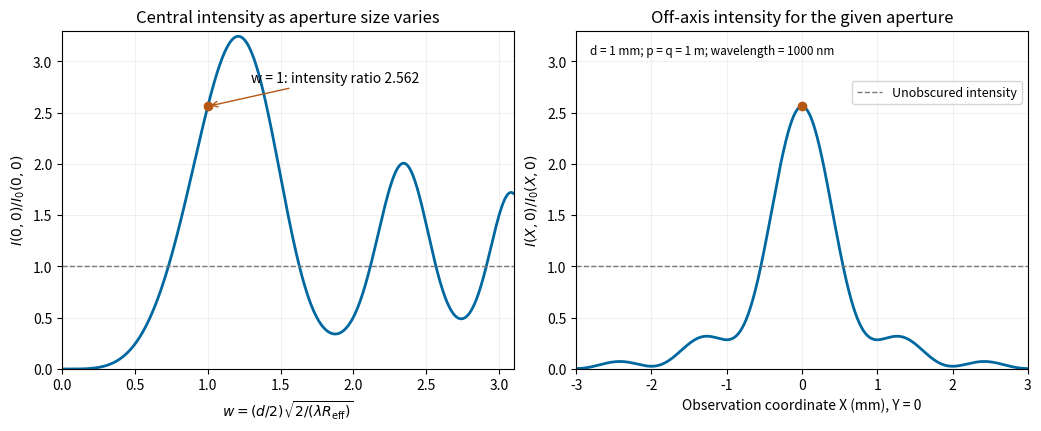

The script that saved this image: (Note: this script raises an exception after producing the figure.)
"""Original square-aperture Fresnel calculations; tested with Python 3.14.

Uses the root pyproject.toml NumPy/Matplotlib dependencies, without SciPy.
Gauss-Legendre quadrature evaluates finite Fresnel integrals. Writes the PNG
basename in the current working directory.
"""

from pathlib import Path

import matplotlib

matplotlib.use("Agg")
import matplotlib.pyplot as plt
import numpy as np


def fresnel(w):
    """C(w) + i S(w), with phase pi*u**2/2; signed integration limits."""
    nodes, weights = np.polynomial.legendre.leggauss(192)
    w = np.asarray(w)
    u = 0.5 * w[..., None] * (nodes + 1)
    return 0.5 * w * np.sum(weights * np.exp(0.5j * np.pi * u**2), axis=-1)


def main():
    fig, (central, section) = plt.subplots(1, 2, figsize=(10.3, 4.2), layout="constrained")
    fig.patch.set_facecolor("white")
    w = np.linspace(0, 3.1, 1000)
    ratio = 4 * np.abs(fresnel(w)) ** 4
    value = 4 * abs(fresnel(1.0)) ** 4
    central.plot(w, ratio, color="#0068a0", lw=2)
    central.axhline(1, color="#777777", ls="--", lw=1)
    central.plot(1, value, "o", color="#b55713")
    central.annotate(f"w = 1: intensity ratio {value:.3f}", xy=(1, value),
                     xytext=(1.3, 2.8), fontsize=10,
                     arrowprops={"arrowstyle": "->", "color": "#b55713"})
    central.set(xlabel=r"$w=(d/2)\sqrt{2/(\lambda R_{\rm eff})}$",
                ylabel=r"$I(0,0)/I_0(0,0)$", title="Central intensity as aperture size varies",
                xlim=(0, 3.1), ylim=(0, 3.3))

    x_mm = np.linspace(-3, 3, 1100)
    # At p=q=1 m, d=1 mm and lambda=1 micrometre, the scaled x shift equals X in mm.
    dx = fresnel(1 - x_mm) - fresnel(-1 - x_mm)
    dy = 2 * fresnel(1.0)
    profile = np.abs(dx * dy) ** 2 / 4
    section.plot(x_mm, profile, color="#0068a0", lw=2)
    section.axhline(1, color="#777777", ls="--", lw=1, label="Unobscured intensity")
    section.plot(0, value, "o", color="#b55713")
    section.set(xlabel="Observation coordinate X (mm), Y = 0",
                ylabel=r"$I(X,0)/I_0(X,0)$", title="Off-axis intensity for the given aperture",
                xlim=(-3, 3), ylim=(0, 3.3))
    section.text(0.03, 0.93, "d = 1 mm; p = q = 1 m; wavelength = 1000 nm",
                 transform=section.transAxes, fontsize=8.5)
    section.legend(loc="upper right", fontsize=9, bbox_to_anchor=(1, 0.87))
    for ax in (central, section):
        ax.grid(alpha=0.18)
    fig.savefig(Path(__file__).with_suffix(".png").name, dpi=150, facecolor="white", transparent=False)
    plt.close(fig)
    print(f"C(1)={fresnel(1).real:.10f}; S(1)={fresnel(1).imag:.10f}; I/I0={value:.10f}")


if __name__ == "__main__":
    main()
